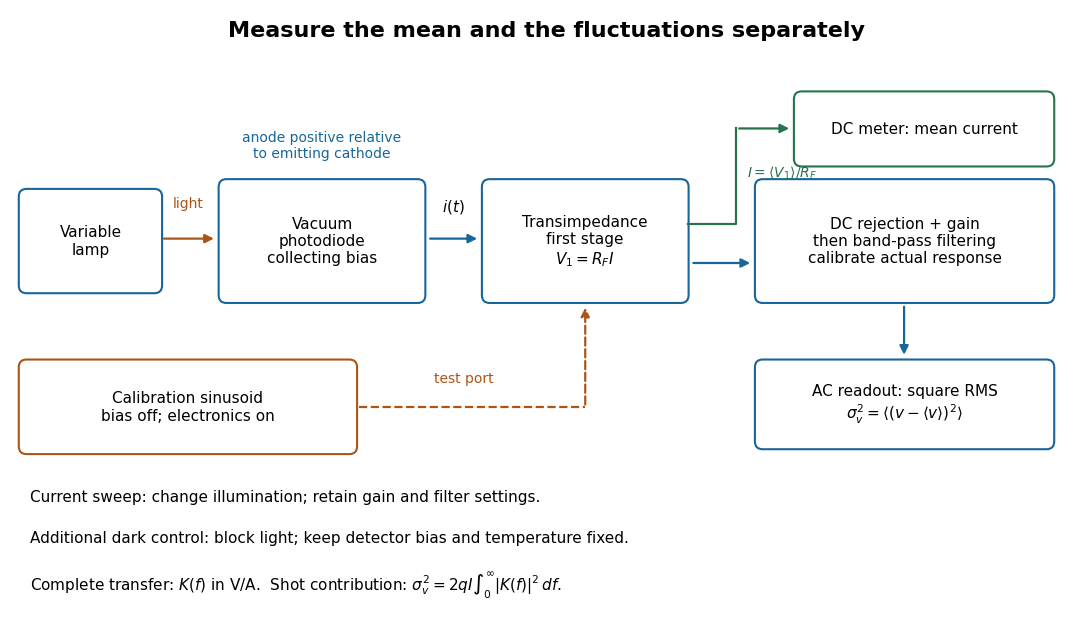

Recreate this plot in Python. (Note: this script raises an exception after producing the figure.)
"""Original functional shot-noise apparatus diagram; emit basename.png in CWD.

Python 3.14, matplotlib 3.10.7. Measurement roles follow MIT Department of
Physics, Johnson Noise and Shot Noise (revision 2013), Figs. 1, 6–7, section V.
This is an explanatory arrangement, not a wiring diagram or acquired data.
"""

from pathlib import Path

import matplotlib.pyplot as plt
from matplotlib.patches import FancyArrowPatch, FancyBboxPatch


def main():
    plt.rcParams.update({"font.size": 11, "font.family": "DejaVu Sans"})
    fig, ax = plt.subplots(figsize=(11, 6.2), dpi=120, facecolor="white")
    ax.set(xlim=(0, 11), ylim=(0, 6.2))
    ax.axis("off")
    blue, orange, green = "#17659a", "#aa5515", "#26734d"

    def box(x, y, w, h, text, color=blue):
        ax.add_patch(FancyBboxPatch(
            (x, y), w, h, boxstyle="round,pad=0.06,rounding_size=0.08",
            linewidth=1.5, edgecolor=color, facecolor="white"))
        ax.text(x + w / 2, y + h / 2, text, ha="center", va="center")

    def arrow(start, end, color=blue, dashed=False):
        ax.add_patch(FancyArrowPatch(
            start, end, arrowstyle="-|>", mutation_scale=13,
            linewidth=1.6, color=color, linestyle="--" if dashed else "-"))

    ax.text(5.5, 5.92, "Measure the mean and the fluctuations separately",
            ha="center", weight="bold", fontsize=16)
    box(.15, 3.35, 1.35, .95, "Variable\nlamp")
    box(2.2, 3.25, 2.0, 1.15, "Vacuum\nphotodiode\ncollecting bias")
    arrow((1.55, 3.85), (2.12, 3.85), orange)
    ax.text(1.83, 4.17, "light", ha="center", color=orange, fontsize=10)
    box(4.9, 3.25, 2.0, 1.15, "Transimpedance\nfirst stage\n" + r"$V_1=R_F I$")
    arrow((4.28, 3.85), (4.82, 3.85))
    ax.text(4.55, 4.13, r"$i(t)$", ha="center")
    box(8.1, 4.65, 2.55, .65, "DC meter: mean current", green)
    ax.plot([6.95, 7.45, 7.45], [4.0, 4.0, 4.98], color=green, lw=1.6)
    arrow((7.45, 4.98), (8.02, 4.98), green)
    ax.text(7.56, 4.48, r"$I=\langle V_1\rangle/R_F$", color=green, fontsize=10)
    box(7.7, 3.25, 2.95, 1.15, "DC rejection + gain\nthen band-pass filtering\ncalibrate actual response")
    arrow((6.98, 3.6), (7.62, 3.6))
    box(7.7, 1.75, 2.95, .8, "AC readout: square RMS\n" + r"$\sigma_v^2=\langle(v-\langle v\rangle)^2\rangle$")
    arrow((9.17, 3.18), (9.17, 2.63))
    box(.15, 1.7, 3.35, .85, "Calibration sinusoid\nbias off; electronics on", orange)
    ax.plot([3.58, 5.9], [2.12, 2.12], color=orange, lw=1.6, ls="--")
    arrow((5.9, 2.12), (5.9, 3.17), orange, True)
    ax.text(4.65, 2.37, "test port", color=orange, ha="center", fontsize=10)
    ax.text(3.2, 4.68, "anode positive relative\nto emitting cathode",
            ha="center", color=blue, fontsize=10)
    ax.text(.2, 1.15, "Current sweep: change illumination; retain gain and filter settings.",
            fontsize=11)
    ax.text(.2, .73, "Additional dark control: block light; keep detector bias and temperature fixed.",
            fontsize=11)
    ax.text(.2, .25, r"Complete transfer: $K(f)$ in V/A.  Shot contribution: "
            r"$\sigma_v^2=2qI\int_0^\infty|K(f)|^2\,df$.", fontsize=11)
    fig.subplots_adjust(left=.015, right=.99, bottom=.015, top=.99)
    fig.savefig(Path.cwd() / (Path(__file__).stem + ".png"), facecolor="white")
    plt.close(fig)


if __name__ == "__main__":
    main()
